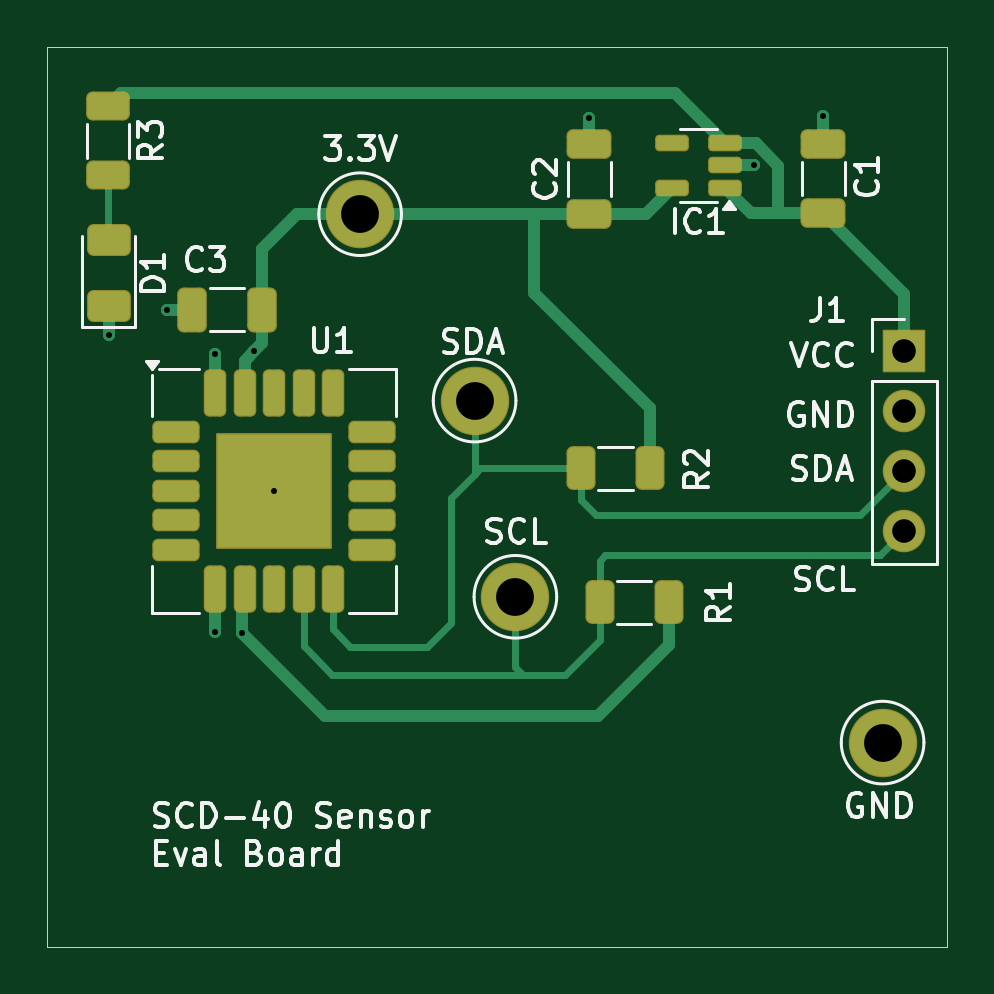
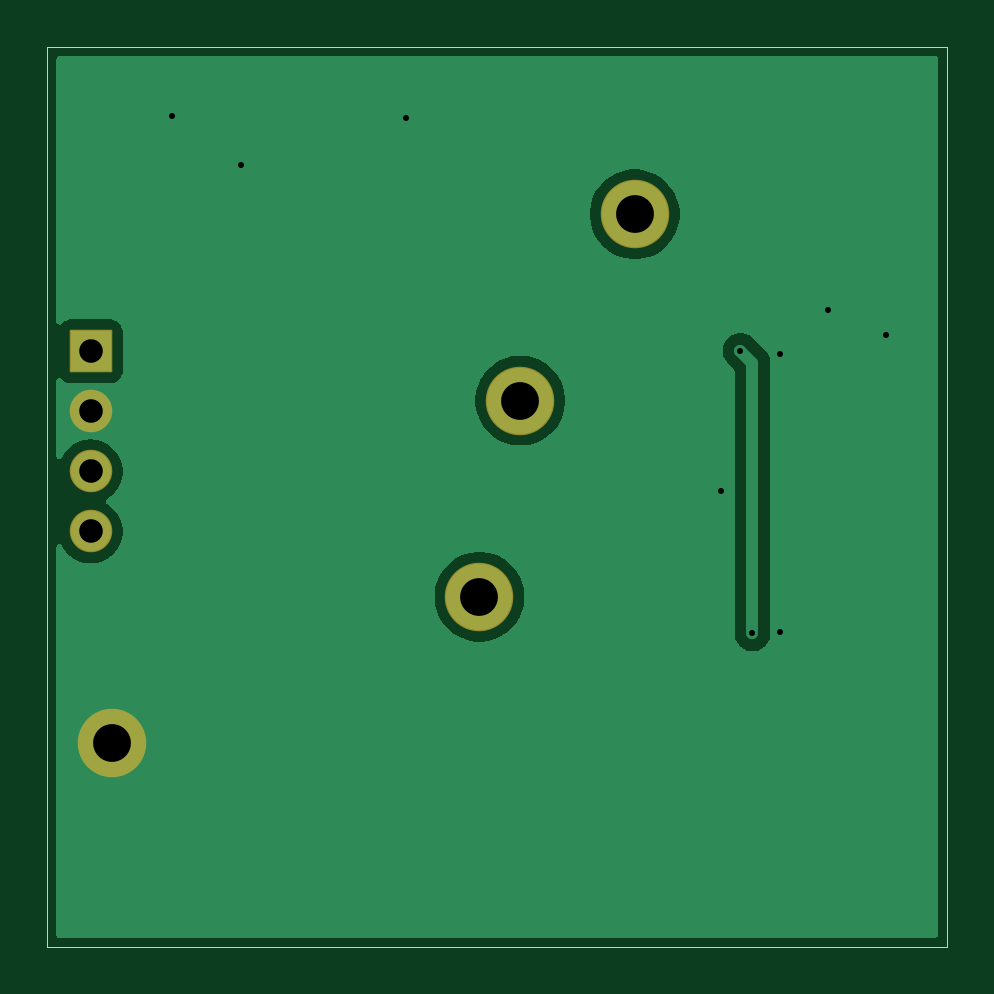
Circuit board: 11 layer files. Board 38.1 x 38.1 mm.
- bottom_copper: sensor_eval_brd-B_Cu.gbr (12856 bytes)
- bottom_mask: sensor_eval_brd-B_Mask.gbr (1458 bytes)
- paste: sensor_eval_brd-B_Paste.gbr (458 bytes)
- bottom_silk: sensor_eval_brd-B_Silkscreen.gbr (459 bytes)
- outline: sensor_eval_brd-Edge_Cuts.gbr (615 bytes)
- top_copper: sensor_eval_brd-F_Cu.gbr (9988 bytes)
- top_mask: sensor_eval_brd-F_Mask.gbr (3639 bytes)
- paste: sensor_eval_brd-F_Paste.gbr (3239 bytes)
- top_silk: sensor_eval_brd-F_Silkscreen.gbr (38739 bytes)
- drill: sensor_eval_brd-NPTH.drl (269 bytes)
- drill: sensor_eval_brd-PTH.drl (746 bytes)

=== bottom_copper: sensor_eval_brd-B_Cu.gbr (12856 bytes, source omitted) ===
=== bottom_mask: sensor_eval_brd-B_Mask.gbr (1458 bytes, source withheld) ===
=== paste: sensor_eval_brd-B_Paste.gbr ===
%TF.GenerationSoftware,KiCad,Pcbnew,9.0.2*%
%TF.CreationDate,2025-05-24T10:18:39-07:00*%
%TF.ProjectId,sensor_eval_brd,73656e73-6f72-45f6-9576-616c5f627264,rev?*%
%TF.SameCoordinates,Original*%
%TF.FileFunction,Paste,Bot*%
%TF.FilePolarity,Positive*%
%FSLAX46Y46*%
G04 Gerber Fmt 4.6, Leading zero omitted, Abs format (unit mm)*
G04 Created by KiCad (PCBNEW 9.0.2) date 2025-05-24 10:18:39*
%MOMM*%
%LPD*%
G01*
G04 APERTURE LIST*
G04 APERTURE END LIST*
M02*

=== bottom_silk: sensor_eval_brd-B_Silkscreen.gbr ===
%TF.GenerationSoftware,KiCad,Pcbnew,9.0.2*%
%TF.CreationDate,2025-05-24T10:18:39-07:00*%
%TF.ProjectId,sensor_eval_brd,73656e73-6f72-45f6-9576-616c5f627264,rev?*%
%TF.SameCoordinates,Original*%
%TF.FileFunction,Legend,Bot*%
%TF.FilePolarity,Positive*%
%FSLAX46Y46*%
G04 Gerber Fmt 4.6, Leading zero omitted, Abs format (unit mm)*
G04 Created by KiCad (PCBNEW 9.0.2) date 2025-05-24 10:18:39*
%MOMM*%
%LPD*%
G01*
G04 APERTURE LIST*
G04 APERTURE END LIST*
M02*

=== outline: sensor_eval_brd-Edge_Cuts.gbr ===
%TF.GenerationSoftware,KiCad,Pcbnew,9.0.2*%
%TF.CreationDate,2025-05-24T10:18:39-07:00*%
%TF.ProjectId,sensor_eval_brd,73656e73-6f72-45f6-9576-616c5f627264,rev?*%
%TF.SameCoordinates,Original*%
%TF.FileFunction,Profile,NP*%
%FSLAX46Y46*%
G04 Gerber Fmt 4.6, Leading zero omitted, Abs format (unit mm)*
G04 Created by KiCad (PCBNEW 9.0.2) date 2025-05-24 10:18:39*
%MOMM*%
%LPD*%
G01*
G04 APERTURE LIST*
%TA.AperFunction,Profile*%
%ADD10C,0.050000*%
%TD*%
G04 APERTURE END LIST*
D10*
X133350000Y-77330000D02*
X171450000Y-77330000D01*
X171450000Y-115430000D01*
X133350000Y-115430000D01*
X133350000Y-77330000D01*
M02*

=== top_copper: sensor_eval_brd-F_Cu.gbr (9988 bytes, source omitted) ===
=== top_mask: sensor_eval_brd-F_Mask.gbr (3639 bytes, source withheld) ===
=== paste: sensor_eval_brd-F_Paste.gbr (3239 bytes, source withheld) ===
=== top_silk: sensor_eval_brd-F_Silkscreen.gbr (38739 bytes, source omitted) ===
=== drill: sensor_eval_brd-NPTH.drl ===
M48
; DRILL file {KiCad 9.0.2} date 2025-05-24T10:19:19-0700
; FORMAT={-:-/ absolute / metric / decimal}
; #@! TF.CreationDate,2025-05-24T10:19:19-07:00
; #@! TF.GenerationSoftware,Kicad,Pcbnew,9.0.2
; #@! TF.FileFunction,NonPlated,1,2,NPTH
FMAT,2
METRIC
%
G90
G05
M30

=== drill: sensor_eval_brd-PTH.drl ===
M48
; DRILL file {KiCad 9.0.2} date 2025-05-24T10:19:19-0700
; FORMAT={-:-/ absolute / metric / decimal}
; #@! TF.CreationDate,2025-05-24T10:19:19-07:00
; #@! TF.GenerationSoftware,Kicad,Pcbnew,9.0.2
; #@! TF.FileFunction,Plated,1,2,PTH
FMAT,2
METRIC
; #@! TA.AperFunction,Plated,PTH,ViaDrill
T1C0.254
; #@! TA.AperFunction,Plated,PTH,ComponentDrill
T2C1.000
; #@! TA.AperFunction,Plated,PTH,ComponentDrill
T3C1.600
%
G90
G05
T1
X135.941Y-89.538
X138.405Y-88.468
X140.437Y-90.322
X140.437Y-102.083
X141.605Y-102.159
X142.113Y-90.195
X142.945Y-96.12
X156.286Y-80.34
X163.271Y-82.347
X166.192Y-80.264
T2
X169.621Y-90.221
X169.621Y-92.761
X169.621Y-95.301
X169.621Y-97.841
T3
X146.59Y-84.413
X151.435Y-92.304
X153.162Y-100.609
X168.707Y-106.782
M30

